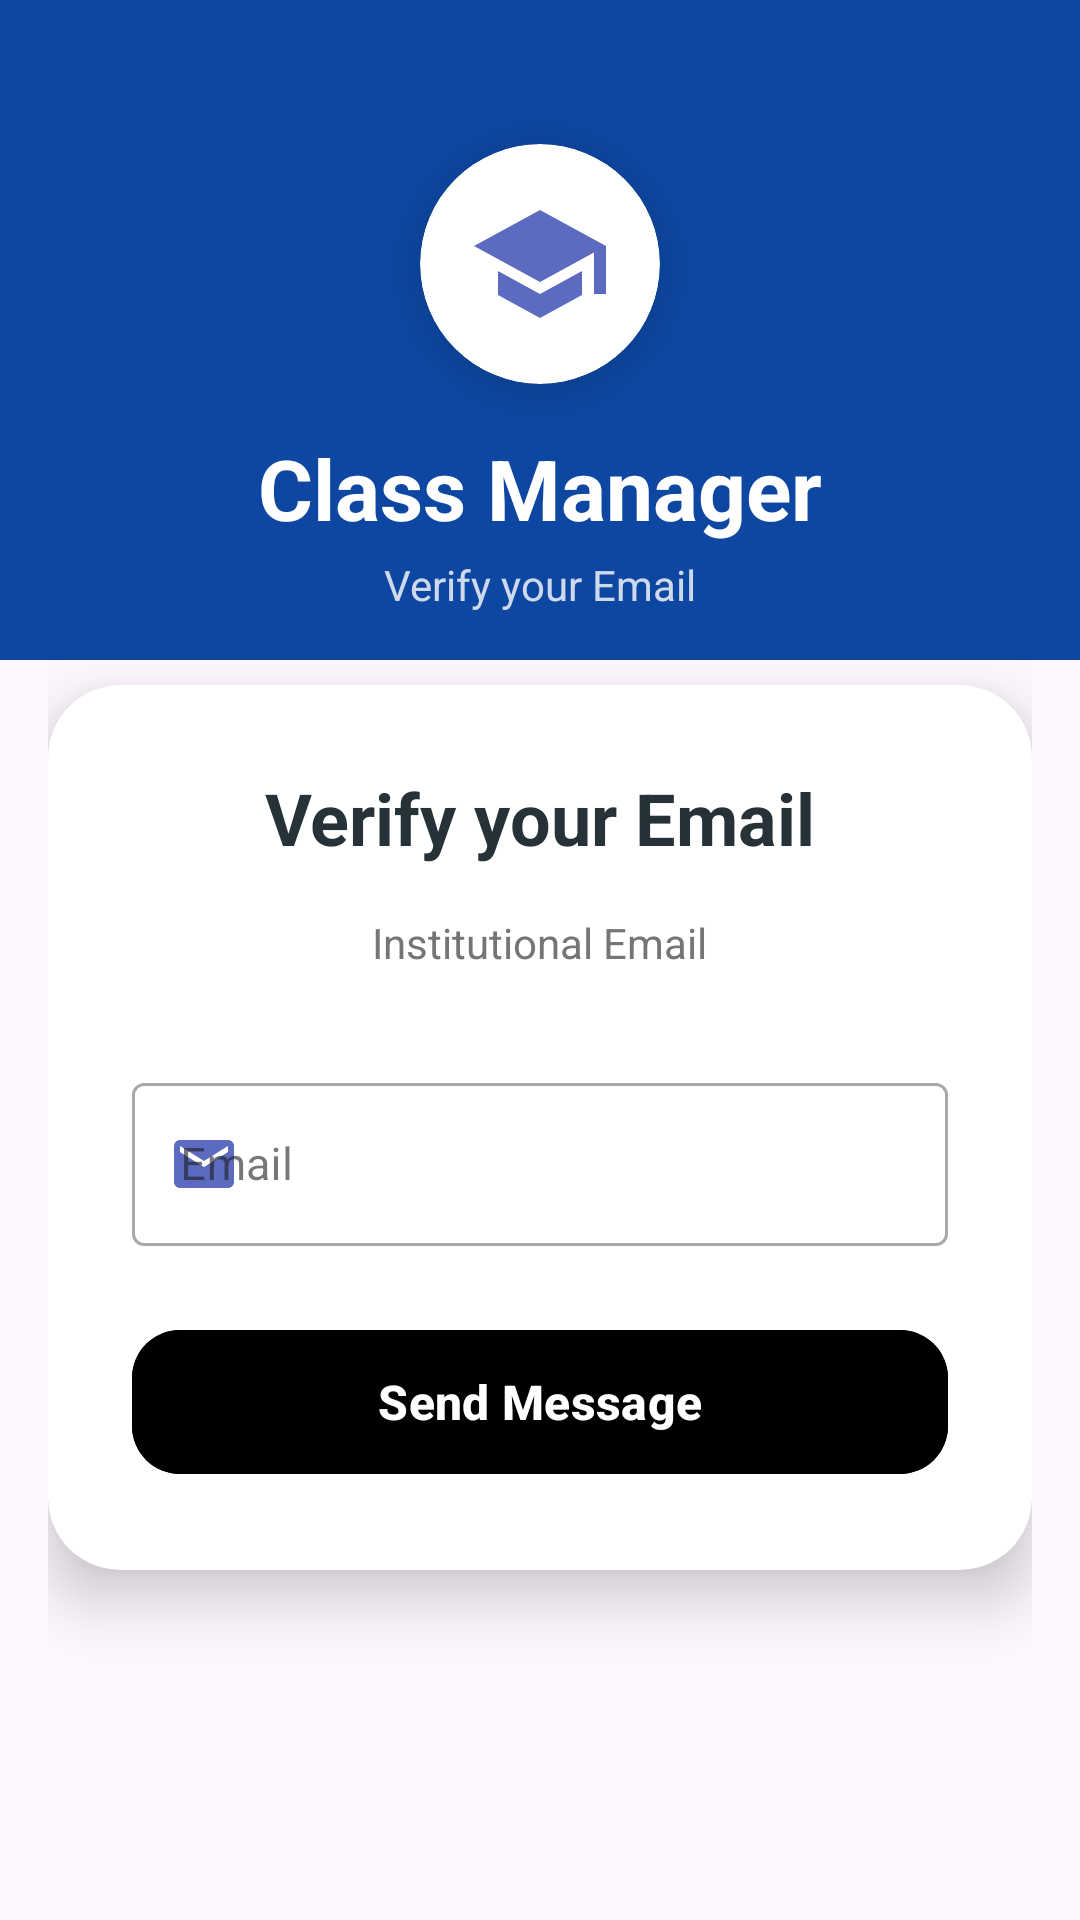

Android layout source for this screen:
<!-- AndroidManifest.xml: application theme Theme.Classmanagerandroid -->
<!-- res/layout/activity_verify_email.xml -->
<?xml version="1.0" encoding="utf-8"?>
<androidx.constraintlayout.widget.ConstraintLayout
    xmlns:android="http://schemas.android.com/apk/res/android"
    xmlns:app="http://schemas.android.com/apk/res-auto"
    xmlns:tools="http://schemas.android.com/tools"
    android:layout_width="match_parent"
    android:layout_height="match_parent"
    android:background="@drawable/bg_gradient_login"
    tools:context=".authentification.activities.VerifyEmailActivity">

    
    <View
        android:id="@+id/waveBackground"
        android:layout_width="match_parent"
        android:layout_height="220dp"
        android:background="@drawable/bg_wave_shape"
        app:layout_constraintTop_toTopOf="parent"
        app:layout_constraintStart_toStartOf="parent"
        app:layout_constraintEnd_toEndOf="parent" />

    <ScrollView
        android:layout_width="match_parent"
        android:layout_height="match_parent"
        android:fillViewport="true"
        app:layout_constraintTop_toTopOf="parent"
        app:layout_constraintBottom_toBottomOf="parent">

        <androidx.constraintlayout.widget.ConstraintLayout
            android:layout_width="match_parent"
            android:layout_height="wrap_content"
            android:padding="16dp">

            
            <androidx.cardview.widget.CardView
                android:id="@+id/cvLogo"
                android:layout_width="80dp"
                android:layout_height="80dp"
                android:layout_marginTop="32dp"
                app:cardCornerRadius="40dp"
                app:cardElevation="8dp"
                app:cardBackgroundColor="@color/white"
                app:layout_constraintTop_toTopOf="parent"
                app:layout_constraintStart_toStartOf="parent"
                app:layout_constraintEnd_toEndOf="parent">

                <ImageView
                    android:layout_width="48dp"
                    android:layout_height="48dp"
                    android:layout_gravity="center"
                    android:src="@drawable/ic_class_manager"
                    app:tint="@color/primary"
                    android:contentDescription="@string/app_logo" />
            </androidx.cardview.widget.CardView>

            
            <TextView
                android:id="@+id/tvAppName"
                android:layout_width="wrap_content"
                android:layout_height="wrap_content"
                android:layout_marginTop="16dp"
                android:text="@string/app_name"
                android:textSize="28sp"
                android:textStyle="bold"
                android:textColor="@color/white"
                app:layout_constraintTop_toBottomOf="@id/cvLogo"
                app:layout_constraintStart_toStartOf="parent"
                app:layout_constraintEnd_toEndOf="parent" />

            
            <TextView
                android:id="@+id/tvSubtitle"
                android:layout_width="wrap_content"
                android:layout_height="wrap_content"
                android:layout_marginTop="4dp"
                android:text="@string/verify_email"
                android:textSize="14sp"
                android:textColor="@color/white_alpha_80"
                app:layout_constraintTop_toBottomOf="@id/tvAppName"
                app:layout_constraintStart_toStartOf="parent"
                app:layout_constraintEnd_toEndOf="parent" />

            
            <androidx.cardview.widget.CardView
                android:id="@+id/cvVerifyEmail"
                android:layout_width="match_parent"
                android:layout_height="wrap_content"
                android:layout_marginTop="24dp"
                app:cardCornerRadius="24dp"
                app:cardElevation="12dp"
                app:cardBackgroundColor="@color/white"
                app:layout_constraintTop_toBottomOf="@id/tvSubtitle"
                app:layout_constraintStart_toStartOf="parent"
                app:layout_constraintEnd_toEndOf="parent">

                <LinearLayout
                    android:layout_width="match_parent"
                    android:layout_height="wrap_content"
                    android:orientation="vertical"
                    android:padding="28dp"
                    android:gravity="center">

                    
                    <TextView
                        android:layout_width="wrap_content"
                        android:layout_height="wrap_content"
                        android:text="@string/verify_email"
                        android:textSize="24sp"
                        android:textStyle="bold"
                        android:layout_marginBottom="16dp"
                        android:textColor="@color/text_primary" />

                    
                    <TextView
                        android:layout_width="wrap_content"
                        android:layout_height="wrap_content"
                        android:text="@string/institutional_email"
                        android:textSize="14sp"
                        android:textColor="@color/text_secondary"
                        android:layout_marginBottom="32dp" />

                    
                    <com.google.android.material.textfield.TextInputLayout
                        android:id="@+id/tilEmail"
                        android:layout_width="match_parent"
                        android:layout_height="wrap_content"
                        android:layout_marginBottom="24dp"
                        android:hint="@string/email"
                        app:startIconDrawable="@drawable/ic_email"
                        app:startIconTint="@color/primary"
                        style="@style/Widget.MaterialComponents.TextInputLayout.OutlinedBox">

                        <com.google.android.material.textfield.TextInputEditText
                            android:id="@+id/etEmail"
                            android:layout_width="match_parent"
                            android:layout_height="wrap_content"
                            android:inputType="textEmailAddress"
                            android:textSize="15sp"
                            android:autofillHints="email" />
                    </com.google.android.material.textfield.TextInputLayout>

                    
                    <com.google.android.material.button.MaterialButton
                        android:id="@+id/btnSendMessage"
                        android:layout_width="match_parent"
                        android:layout_height="56dp"
                        android:text="@string/send_message"
                        android:textColor="@color/white"
                        android:textSize="16sp"
                        android:textStyle="bold"
                        app:cornerRadius="16dp"
                        android:backgroundTint="@color/black" />

                    
                    <ProgressBar
                        android:id="@+id/progressBar"
                        android:layout_width="32dp"
                        android:layout_height="32dp"
                        android:layout_gravity="center"
                        android:visibility="gone"
                        android:layout_marginTop="16dp"
                        android:indeterminateTint="@color/primary" />

                </LinearLayout>
            </androidx.cardview.widget.CardView>

        </androidx.constraintlayout.widget.ConstraintLayout>
    </ScrollView>
</androidx.constraintlayout.widget.ConstraintLayout>
<!-- resources referenced by this layout -->
<resources>
  <color name="black">#FF000000</color>
  <color name="primary">@color/primary_indigo</color>
  <color name="text_primary">#263238</color>
  <color name="text_secondary">#757575</color>
  <color name="white">#FFFFFFFF</color>
  <color name="white_alpha_80">#CCFFFFFF</color>
  <!-- drawable bg_wave_shape (drawable) -->
  <?xml version="1.0" encoding="utf-8"?>
  <layer-list xmlns:android="http://schemas.android.com/apk/res/android">
      <item>
          <shape android:shape="rectangle">
              <solid android:color="#0D47A1" />
          </shape>
      </item>
  </layer-list>
  <!-- drawable ic_class_manager (drawable) -->
  <vector xmlns:android="http://schemas.android.com/apk/res/android"
      android:width="24dp"
      android:height="24dp"
      android:viewportWidth="24"
      android:viewportHeight="24">
      <path
          android:fillColor="@android:color/black"
          android:pathData="M5,13.18v4L12,21l7,-3.82v-4L12,17l-7,-3.82zM12,3L1,9l11,6l9,-4.91V17h2V9L12,3z"/>
  </vector>
  <!-- drawable ic_email (drawable) -->
  <vector xmlns:android="http://schemas.android.com/apk/res/android"
      android:width="24dp"
      android:height="24dp"
      android:viewportWidth="24"
      android:viewportHeight="24">
      <path
          android:fillColor="@android:color/black"
          android:pathData="M20,4H4C2.9,4 2.01,4.9 2.01,6L2,18c0,1.1 0.9,2 2,2h16c1.1,0 2,-0.9 2,-2V6C22,4.9 21.1,4 20,4zM20,8l-8,5L4,8V6l8,5l8,-5V8z"/>
  </vector>
  <string name="app_logo">ClassManager Logo</string>
  <string name="app_name">Class Manager</string>
  <string name="email">Email</string>
  <string name="institutional_email">Institutional Email</string>
  <string name="send_message">Send Message</string>
  <string name="verify_email">Verify your Email</string>
  <style name="Theme.Classmanagerandroid" parent="Base.Theme.Classmanagerandroid" />
  <color name="primary_indigo">#5C6BC0</color>
  <style name="Base.Theme.Classmanagerandroid" parent="Theme.Material3.DayNight.NoActionBar">
  
          <item name="colorPrimary">@color/primary_500</item>
          <item name="colorPrimaryContainer">@color/primary_700</item>
          <item name="colorOnPrimary">@color/white</item>
  
          <item name="colorSecondary">@color/secondary_500</item>
          <item name="colorSecondaryContainer">@color/secondary_700</item>
          <item name="colorOnSecondary">@color/white</item>
  
          <item name="android:statusBarColor">?attr/colorPrimaryContainer</item>
      </style>
  <color name="primary_500">#0D47A1</color>
  <color name="primary_700">#0B3C91</color>
  <color name="secondary_500">#03A9F4</color>
  <color name="secondary_700">#0288D1</color>
</resources>
